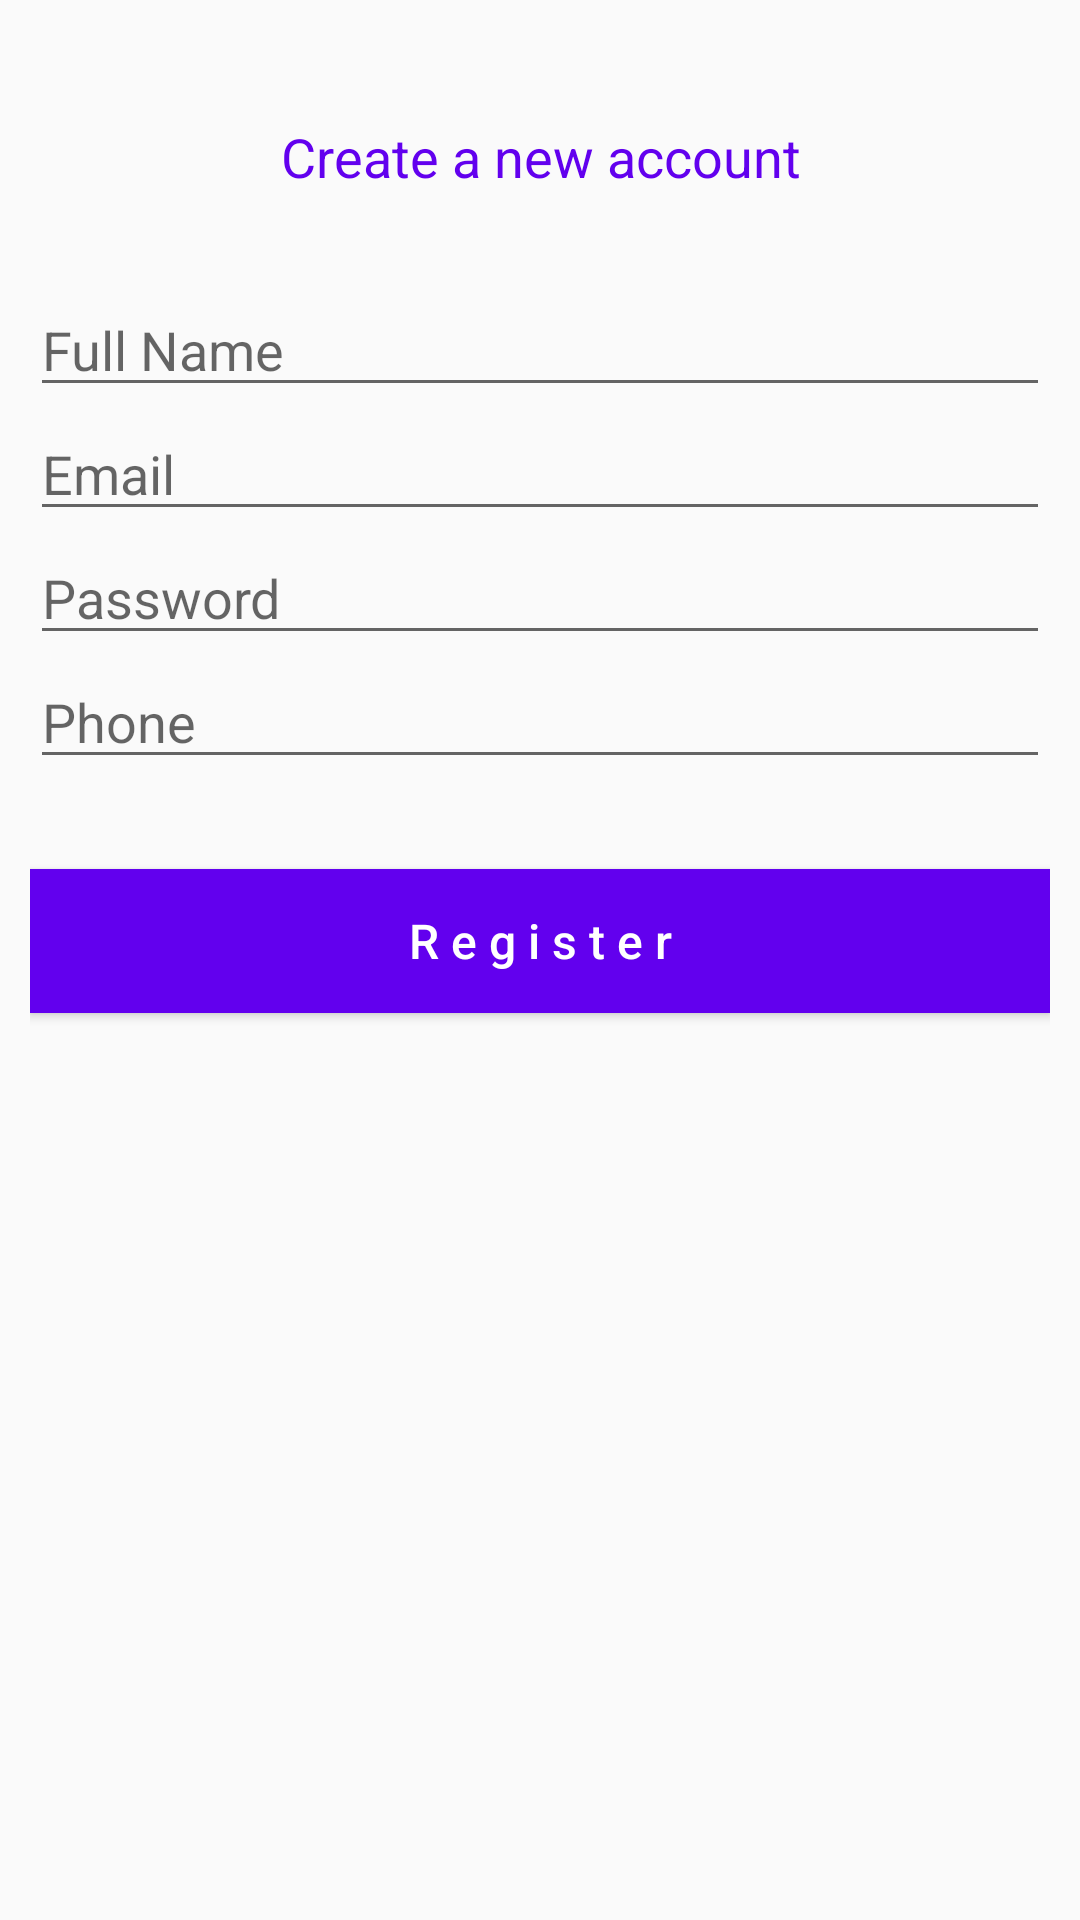

This screen was rendered from an Android layout file. Write that file and the resources it references.
<!-- AndroidManifest.xml: application theme AppTheme -->
<!-- res/layout/fragment_registration.xml -->
<?xml version="1.0" encoding="utf-8"?>
<LinearLayout xmlns:android="http://schemas.android.com/apk/res/android"
    xmlns:tools="http://schemas.android.com/tools"
    android:layout_width="match_parent"
    android:layout_height="match_parent"
    tools:context=".fragment.RegistrationFragment"
    android:padding="10dp"
    android:layout_margin="10dp"
    android:orientation="vertical">

    <TextView
        android:layout_marginTop="30dp"
        android:layout_marginBottom="30dp"
        android:layout_width="match_parent"
        android:layout_height="wrap_content"
        android:text="Create a new account"
        android:textColor="@color/colorPrimary"
        android:textSize="18sp"
        android:gravity="center_horizontal"/>

    <EditText
        android:layout_width="match_parent"
        android:layout_height="wrap_content"
        android:hint="Full Name"
        android:inputType="textCapCharacters"
        android:id="@+id/nameInput"/>


    <EditText
        android:layout_width="match_parent"
        android:layout_height="wrap_content"
        android:hint="Email"
        android:inputType="textEmailAddress"
        android:id="@+id/emailInput"/>
    <EditText
        android:layout_width="match_parent"
        android:layout_height="wrap_content"
        android:hint="Password"

        android:inputType="textPassword"
        android:id="@+id/passwordInput"/>

    <EditText
        android:layout_width="match_parent"
        android:layout_height="wrap_content"
        android:hint="Phone"
        android:maxLength="10"
        android:inputType="number"
        android:id="@+id/phoneInput"/>




    <Button
        android:id="@+id/regBtn"
        android:layout_marginTop="30dp"
        android:layout_marginBottom="30dp"
        android:layout_width="match_parent"
        android:layout_height="wrap_content"
        android:text="R e g i s t e r"
        android:textAllCaps="false"
        android:textColor="#fff"
        android:textSize="16sp"
        android:background="@color/colorPrimary"
        />

</LinearLayout>
<!-- resources referenced by this layout -->
<resources>
  <style name="AppTheme" parent="Theme.AppCompat.Light.DarkActionBar">
          
          <item name="colorPrimary">@color/colorPrimary</item>
          <item name="colorPrimaryDark">@color/colorPrimaryDark</item>
          <item name="colorAccent">@color/colorAccent</item>
          <item name="android:windowFullscreen">true</item>
  
      </style>
  <!-- not gathered from this repository: default colours our renderer supplied (Android Studio template values) -->
  <color name="colorPrimary">#FF6200EE</color>
  <color name="colorPrimaryDark">#FF3700B3</color>
  <color name="colorAccent">#FF03DAC5</color>
</resources>
